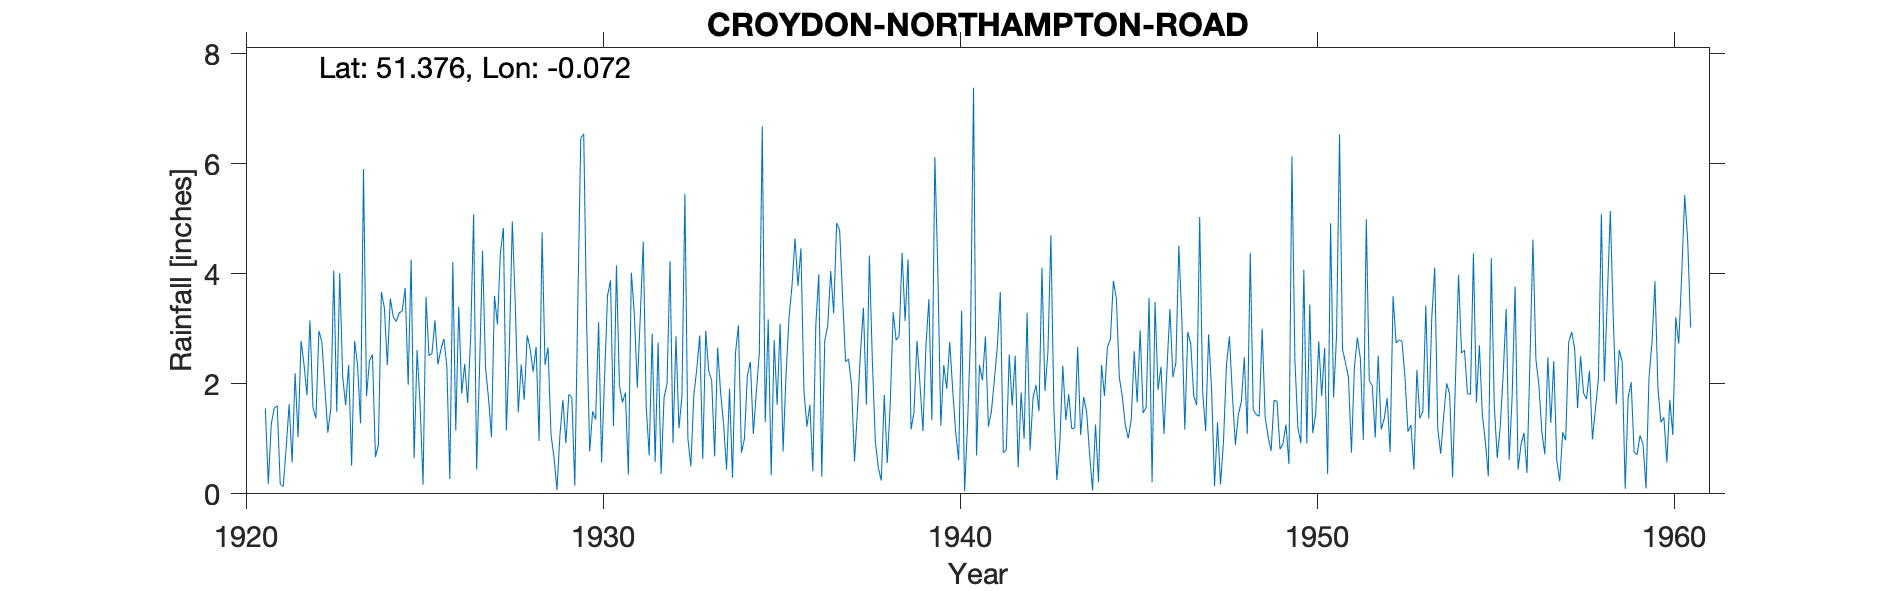

The table this chart was drawn from, first rows:
CROYDON-NORTHAMPTON-ROAD, , , , , , , , , , , , , , , , , , , , , , , 
Grid ref, TQ342658, Long, -0.07244, Lat, 51.38, Elevation, 210, ft, , , , , , , , , , , , , , , 
Station no, 106, , , , , , , , , , , , , , , , , , , , , , 
, 1920, 1921, 1922, 1923, 1924, 1925, 1926, 1927, 1928, 1929, 1930, 1931, 1932, 1933, 1934, 1935, 1936, 1937, 1938, 1939, 1940, 1941, 1942
January, , 1.55, 2.78, 1.49, 2.53, 1.98, 2.82, 2.29, 3.44, 1.08, 3.06, 1.66, 2.75, 1.79, 1.91, 1.3, 4.46, 4.92, 2.42, 4.26, 2.34, 2.34, 2.51
February, , 0.18, 2.35, 4.01, 0.67, 4.26, 2.32, 4.42, 1.48, 0.67, 0.77, 1.84, 0.36, 2.27, 0.29, 3.17, 1.88, 4.79, 0.95, 1.17, 1.91, 2.06, 0.48
March, , 1.27, 1.79, 2.12, 0.89, 0.65, 0.27, 2.29, 2.35, 0.07, 1.5, 0.35, 1.75, 2.88, 2.56, 0.34, 1.22, 3.57, 0.47, 1.48, 2.76, 2.86, 1.84
April, , 1.56, 3.15, 1.61, 3.67, 2.61, 4.21, 1.74, 1.71, 1.06, 1.35, 4.02, 2, 0.63, 3.06, 2.79, 1.62, 2.4, 0.24, 2.78, 1.89, 1.22, 1
May, , 1.6, 1.57, 2.34, 3.38, 1.63, 1.15, 1.03, 2.88, 1.71, 3.12, 3.28, 4.23, 2.96, 0.75, 1.62, 0.41, 2.45, 1.8, 1.99, 1.12, 1.49, 3.29
June, , 0.18, 1.37, 0.51, 2.34, 0.17, 3.4, 3.6, 2.63, 0.92, 0.57, 1.93, 0.92, 2.23, 1, 3.09, 3.07, 1.97, 0.56, 1.14, 0.61, 2.07, 0.79
July, , 0.13, 2.96, 2.78, 3.55, 3.58, 1.82, 3.08, 2.22, 1.81, 2.11, 3.22, 2.86, 2.06, 2.15, 0.77, 3.99, 0.59, 1.62, 2.68, 3.33, 2.68, 1.75
August, , 0.83, 2.76, 2.33, 3.21, 2.51, 2.36, 4.38, 2.67, 1.75, 3.6, 4.58, 1.19, 0.68, 2.4, 2.18, 0.31, 1.52, 3.3, 3.54, 0.05, 3.67, 1.98
September, , 1.63, 1.93, 1.28, 3.13, 2.55, 1.65, 4.83, 0.96, 0.15, 3.88, 1.58, 1.76, 2.66, 1.09, 3.21, 2.78, 2.56, 2.79, 1.34, 1.28, 0.75, 1.5
October, , 0.57, 1.11, 5.9, 3.29, 3.15, 2.84, 1.15, 4.75, 3.39, 1.23, 0.7, 5.45, 1.84, 1.84, 3.78, 3.05, 3.38, 2.87, 6.12, 2.88, 0.8, 4.11
November, , 2.19, 1.55, 1.77, 3.32, 2.35, 5.08, 2.64, 2.34, 6.46, 4.15, 2.91, 1.01, 1.27, 2.55, 4.64, 4.05, 1.62, 4.38, 4.07, 7.38, 2.53, 1.87
December, , 1.03, 4.06, 2.42, 3.74, 2.62, 0.44, 4.95, 2.66, 6.54, 1.97, 0.58, 0.5, 0.44, 6.68, 3.78, 3.28, 4.33, 3.14, 1.24, 0.7, 1.6, 2.57
Total, , 12.72, 27.38, 28.56, 33.72, 28.06, 28.36, 36.4, 30.09, 25.61, 27.31, 26.65, 24.78, 21.71, 26.28, 30.67, 30.12, 34.1, 24.54, 31.81, 26.25, 24.07, 23.69
1930 Gauge read in winter at 9am, , , , , , , , , , , , , , , , , , , , , , , 
1930 Gauge read in summer at 10am, , , , , , , , , , , , , , , , , , , , , , , 
1960 Jan 12th Inspection Site reasonable…, , , , , , , , , , , , , , , , , , , , , , , 
28 Northampton Rd, , , , , , , , , , , , , , , , , , , , , , , 
SRC_ID 6688, , , , , , , , , , , , , , , , , , , , , , , 
1921-2015, , , , , , , , , , , , , , , , , , , , , , , 
